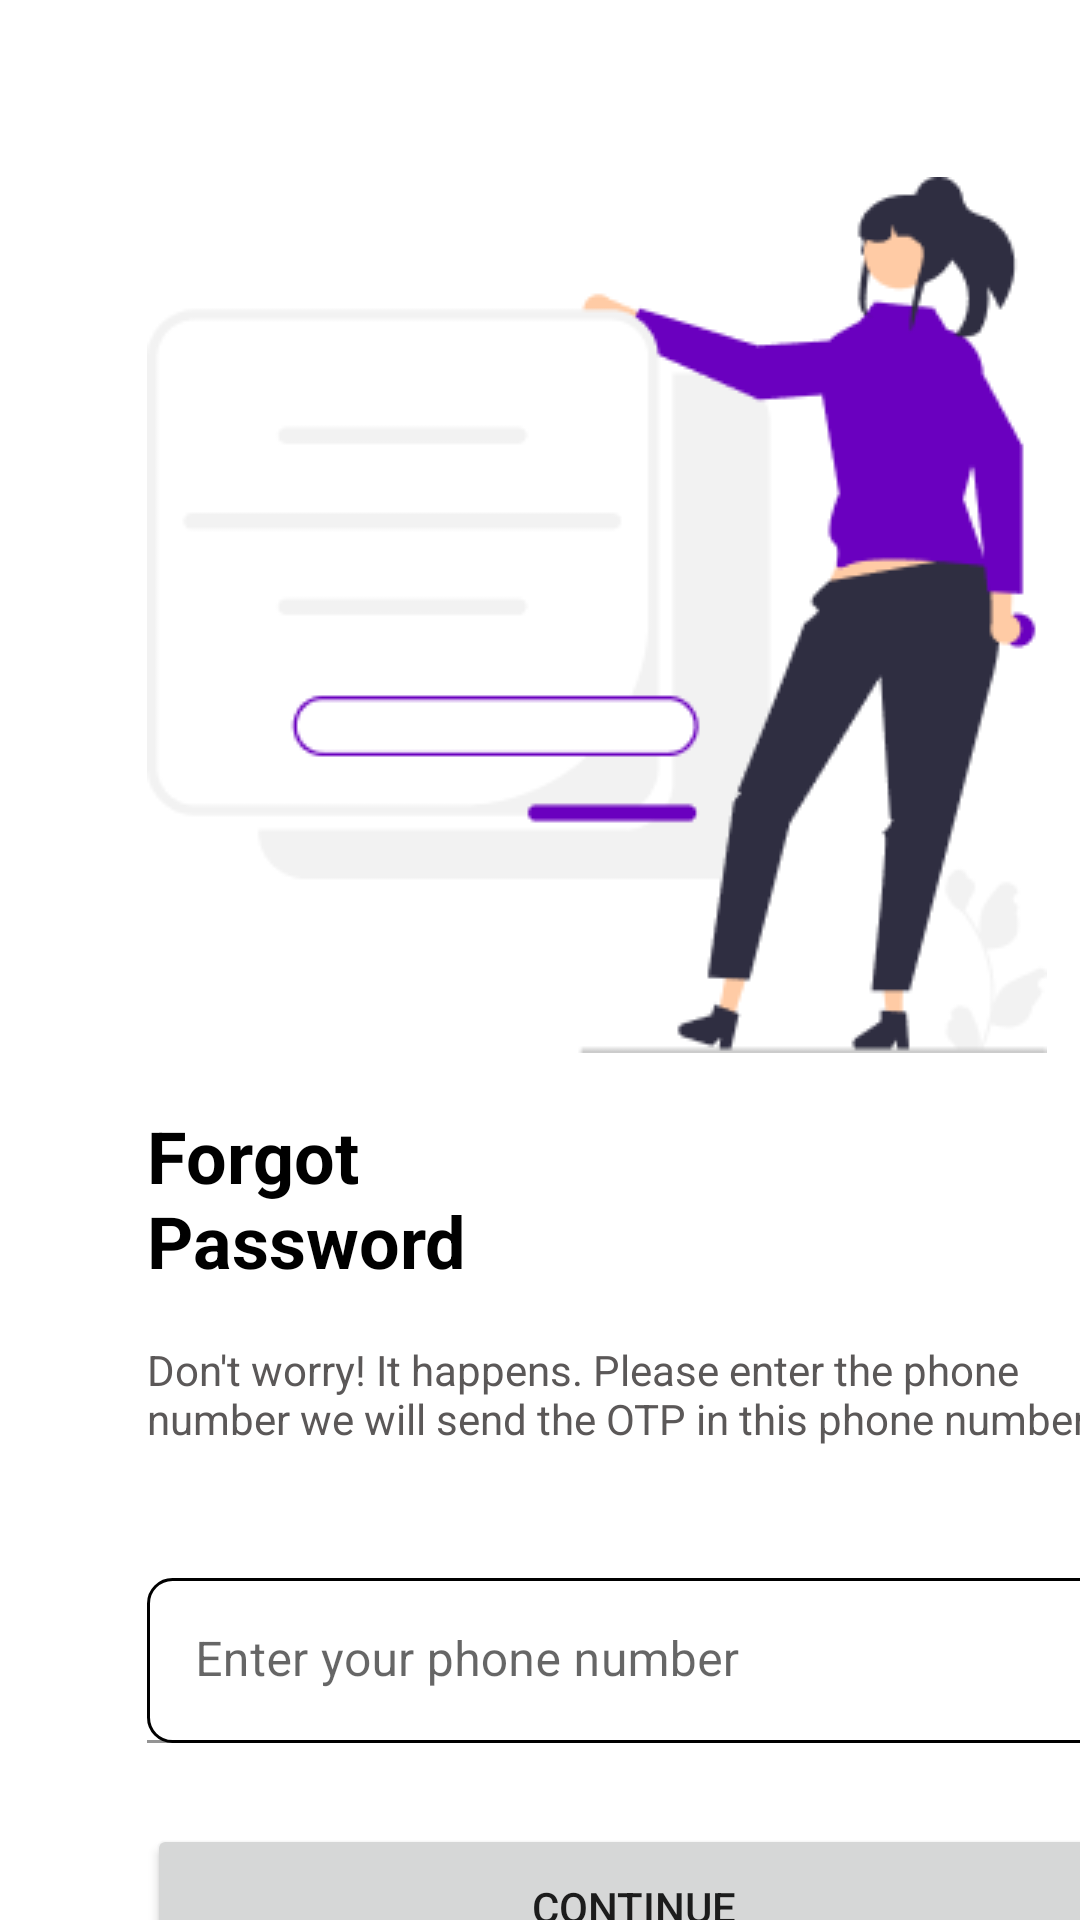

Reconstruct the res/layout file that produces this screen, plus the resources it refers to.
<!-- AndroidManifest.xml: application theme Theme.Appbanhang_admin -->
<!-- res/layout/quenmatkhau.xml -->
<?xml version="1.0" encoding="utf-8"?>
<LinearLayout
    xmlns:android="http://schemas.android.com/apk/res/android"
    android:layout_width="match_parent"
    android:layout_height="match_parent"
    android:orientation="vertical">

    <ImageView
        android:layout_width="300dp"
        android:layout_height="292dp"
        android:layout_marginLeft="49dp"
        android:layout_marginTop="59dp"
        android:src="@drawable/img_forgot"
        />

    <TextView
        android:layout_width="118dp"
        android:layout_height="60dp"
        android:text="Forgot
        Password?"
        android:textSize="24sp"
        android:layout_marginTop="18dp"
        android:layout_marginLeft="49dp"
        android:textColor="#000000"
        android:textStyle="bold"
        />

    <TextView
        android:textSize="14dp"
        android:layout_width="325dp"
        android:layout_height="36dp"
        android:layout_marginTop="18dp"
        android:layout_marginLeft="49dp"
        android:text="Don't worry! It happens. Please enter the phone
        number we will send the OTP in this phone number."
        android:textColor="#5B5858"
        />


    <com.google.android.material.textfield.TextInputLayout
        android:layout_width="match_parent"
        android:layout_height="wrap_content"
        >
        <com.google.android.material.textfield.TextInputEditText
            android:id="@+id/edt_phonenumber"
            android:layout_width="325dp"
            android:layout_height="55dp"
            android:hint="Enter your phone number"
            android:background="@drawable/rounded_bg"
            android:layout_marginTop="43dp"
            android:layout_marginLeft="49dp"

            />
    </com.google.android.material.textfield.TextInputLayout>

    <Button
        android:id="@+id/btn_continue"
        android:layout_width="325dp"
        android:layout_height="55dp"
        android:layout_marginTop="27dp"
        android:layout_marginLeft="49dp"
        android:text="Continue"
        />









</LinearLayout>
<!-- resources referenced by this layout -->
<resources>
  <!-- drawable img_forgot: png bitmap (drawable, 11568 bytes) -->
  <!-- drawable rounded_bg (drawable) -->
  <shape xmlns:android="http://schemas.android.com/apk/res/android">
      <solid android:color="#FFFFFF" /> 
      <corners android:radius="8dp" /> 
      <stroke
          android:color="#000000"
          android:width="1dp" /> 
  </shape>
  <style name="Theme.Appbanhang_admin" parent="Theme.MaterialComponents.DayNight.NoActionBar">
          
          <item name="colorPrimary">@color/purple_500</item>
          <item name="colorPrimaryVariant">@color/purple_700</item>
          <item name="colorOnPrimary">@color/white</item>
          
          <item name="colorSecondary">@color/teal_200</item>
          <item name="colorSecondaryVariant">@color/teal_700</item>
          <item name="colorOnSecondary">@color/black</item>
          
          <item name="android:statusBarColor">?attr/colorPrimaryVariant</item>
          
  
  
      </style>
  <!-- not gathered from this repository: default colours our renderer supplied (Android Studio template values) -->
  <color name="purple_500">#FF6200EE</color>
  <color name="purple_700">#FF3700B3</color>
  <color name="teal_200">#FF03DAC5</color>
  <color name="teal_700">#FF018786</color>
  <color name="black">#FF000000</color>
  <color name="white">#FFFFFFFF</color>
</resources>
